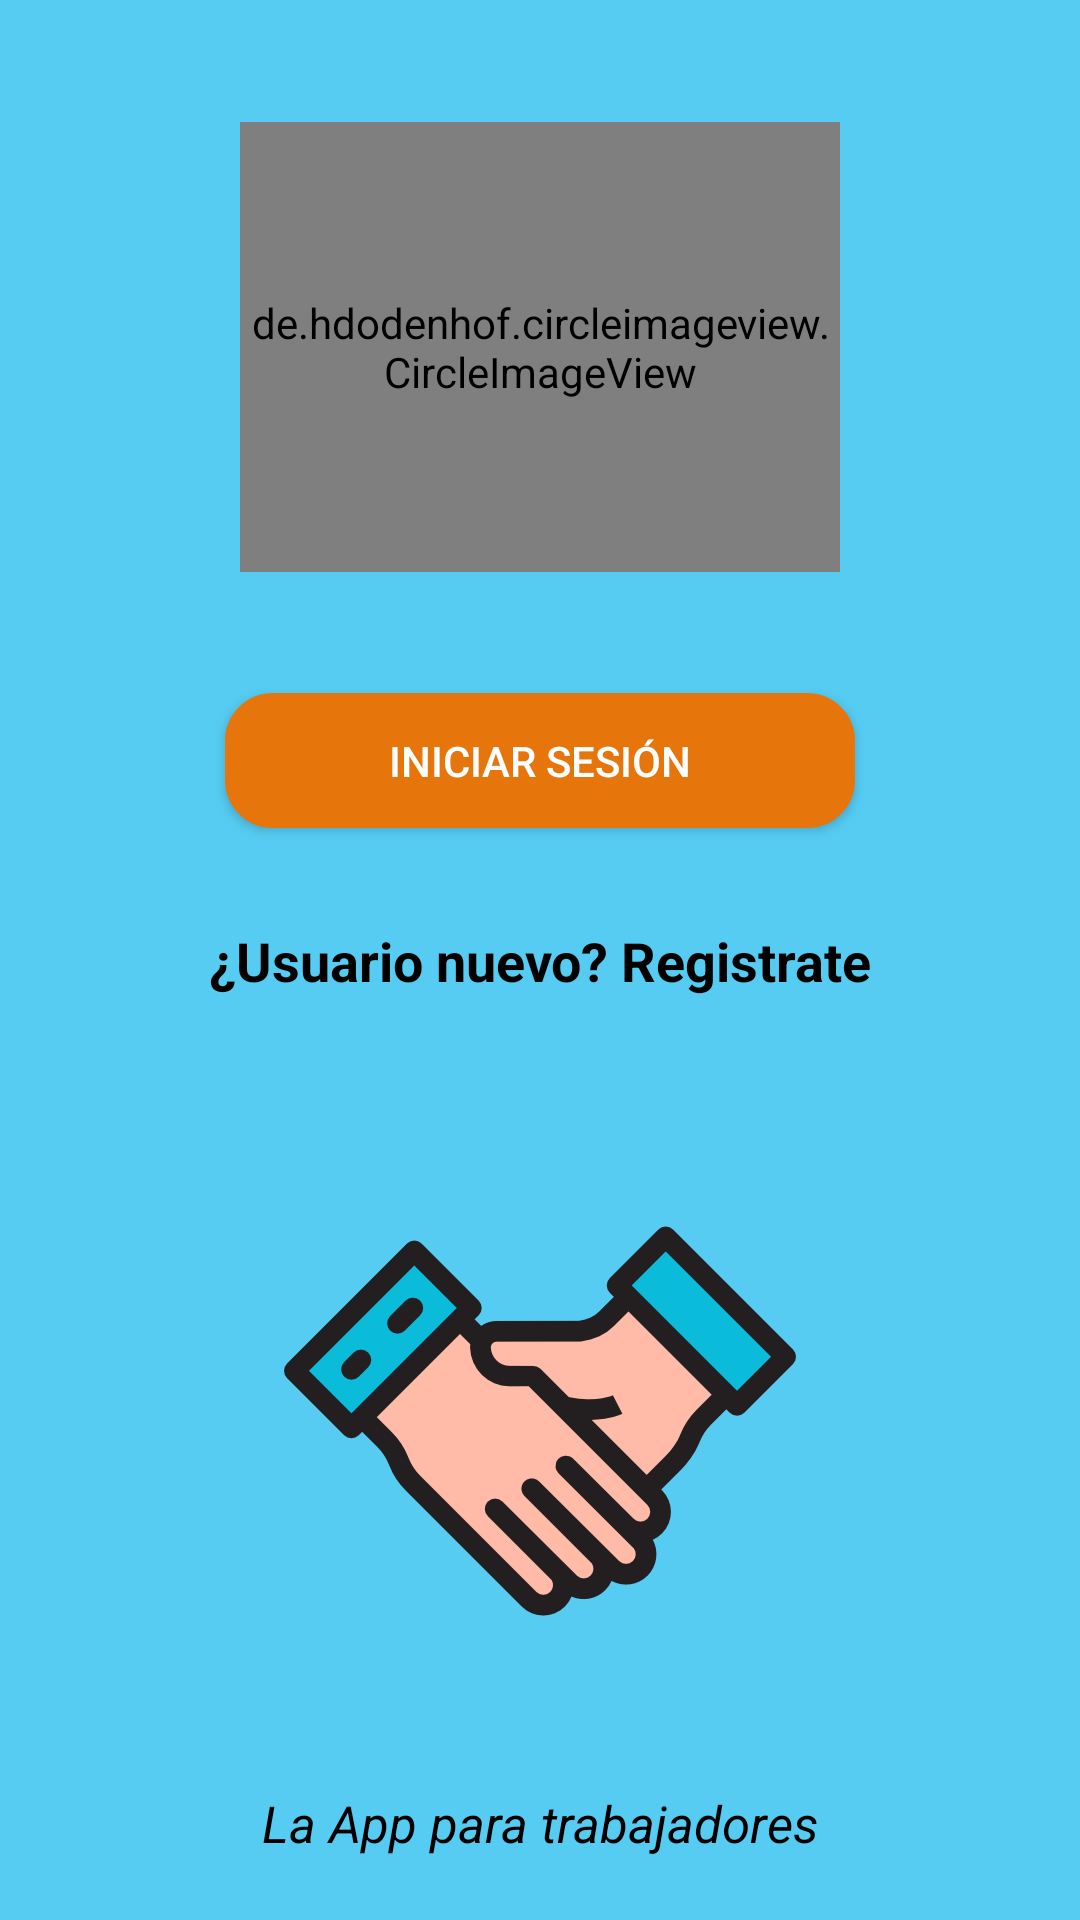

Write the Android layout XML for this screen, with the resource values it uses.
<!-- AndroidManifest.xml: application theme AppTheme -->
<!-- res/layout/activity_main.xml -->
<?xml version="1.0" encoding="utf-8"?>
<androidx.constraintlayout.widget.ConstraintLayout xmlns:android="http://schemas.android.com/apk/res/android"
    xmlns:app="http://schemas.android.com/apk/res-auto"
    xmlns:tools="http://schemas.android.com/tools"
    android:layout_width="match_parent"
    android:layout_height="match_parent"
    android:background="@color/blue_sky"
    >

    <de.hdodenhof.circleimageview.CircleImageView
        android:id="@+id/imgSelect"
        android:layout_width="200dp"
        android:layout_height="150dp"
        android:layout_centerInParent="true"
        android:layout_marginTop="80dp"
        android:layout_marginBottom="80dp"
        android:src="@drawable/logo"
        app:civ_border_color="@color/zxing_transparent"
        app:civ_border_width="3dp"
        app:layout_constraintBottom_toTopOf="@+id/button"
        app:layout_constraintEnd_toEndOf="parent"
        app:layout_constraintStart_toStartOf="parent"
        app:layout_constraintTop_toTopOf="parent" />

    <TextView
        android:id="@+id/txtSlogan"
        android:layout_width="wrap_content"
        android:layout_height="wrap_content"
        android:layout_marginTop="32dp"
        android:layout_marginBottom="16dp"
        android:text="@string/slogan"

        android:textColor="@color/black"
        android:textSize="17sp"
        android:textStyle="italic"
        app:layout_constraintBottom_toBottomOf="parent"
        app:layout_constraintEnd_toEndOf="@+id/imageView"
        app:layout_constraintStart_toStartOf="@+id/imageView"
        app:layout_constraintTop_toBottomOf="@+id/imageView" />

    <TextView
        android:id="@+id/txtCreate"
        android:layout_width="wrap_content"
        android:layout_height="wrap_content"
        android:text="@string/create_account"
        style="@style/subtitles"
        android:onClick="createAccount"
        app:layout_constraintBottom_toBottomOf="parent"
        app:layout_constraintLeft_toLeftOf="parent"
        app:layout_constraintRight_toRightOf="parent"
        app:layout_constraintTop_toTopOf="parent" />

    <Button
        android:id="@+id/button"
        android:layout_width="@dimen/button_width"
        android:layout_height="@dimen/button_height"
        android:layout_marginStart="8dp"
        android:layout_marginLeft="8dp"
        android:layout_marginEnd="8dp"
        android:layout_marginRight="8dp"
        android:layout_marginBottom="32dp"
        android:background="@drawable/button_rounded"
        android:text="@string/login"
        android:textColor="@color/white"
        android:onClick="login"
        app:layout_constraintBottom_toTopOf="@+id/txtCreate"
        app:layout_constraintEnd_toEndOf="parent"
        app:layout_constraintStart_toStartOf="parent" />

    <ImageView
        android:id="@+id/imageView"
        android:layout_width="wrap_content"
        android:layout_height="wrap_content"
        android:layout_marginTop="@dimen/height_imageSpace_main"
        android:contentDescription="@string/description_img_slogan"
        app:layout_constraintEnd_toEndOf="parent"
        app:layout_constraintStart_toStartOf="parent"
        app:layout_constraintTop_toBottomOf="@+id/txtCreate"
        app:srcCompat="@drawable/trato" />


</androidx.constraintlayout.widget.ConstraintLayout>
<!-- resources referenced by this layout -->
<resources>
  <color name="black">#000000</color>
  <color name="blue_sky">#56CCF2</color>
  <color name="white">#FFFFFF</color>
  <dimen name="button_height">45dp</dimen>
  <dimen name="button_width">210dp</dimen>
  <dimen name="height_imageSpace_main">40dp</dimen>
  <!-- drawable button_rounded (drawable) -->
  <?xml version="1.0" encoding="utf-8"?>
  <selector xmlns:android="http://schemas.android.com/apk/res/android">
  
      <item>
          <shape android:shape="rectangle">
              <solid android:color="@color/colorPrimary"/>
              <stroke android:color="@color/colorPrimary" android:width="2dp"/>
              
              <corners android:radius="15dp" />
          </shape>
      </item>
  
  </selector>
  <!-- drawable logo: png bitmap (drawable-hdpi, 25541 bytes) -->
  <!-- drawable trato: png bitmap (drawable-hdpi, 9949 bytes) -->
  <string name="create_account">¿Usuario nuevo? Registrate</string>
  <string name="description_img_slogan">Cerrando trato</string>
  <string name="login">Iniciar sesión</string>
  <string name="slogan">La App para trabajadores</string>
  <style name="subtitles">
          <item name="android:textColor">@color/black</item>
          <item name="android:textStyle">bold</item>
          <item name="android:textSize">18sp</item>
          <item name="android:fontFamily">sans-serif</item>
      </style>
  <style name="AppTheme" parent="Theme.AppCompat.Light.DarkActionBar">
          
          <item name="colorPrimary">@color/colorPrimary</item>
          <item name="colorPrimaryDark">@color/colorPrimaryDark</item>
          <item name="colorAccent">@color/colorAccent</item>
      </style>
  <color name="colorPrimary">#E6750C</color>
  <color name="colorPrimaryDark">#CB680B</color>
  <color name="colorAccent">#EB5757</color>
</resources>
